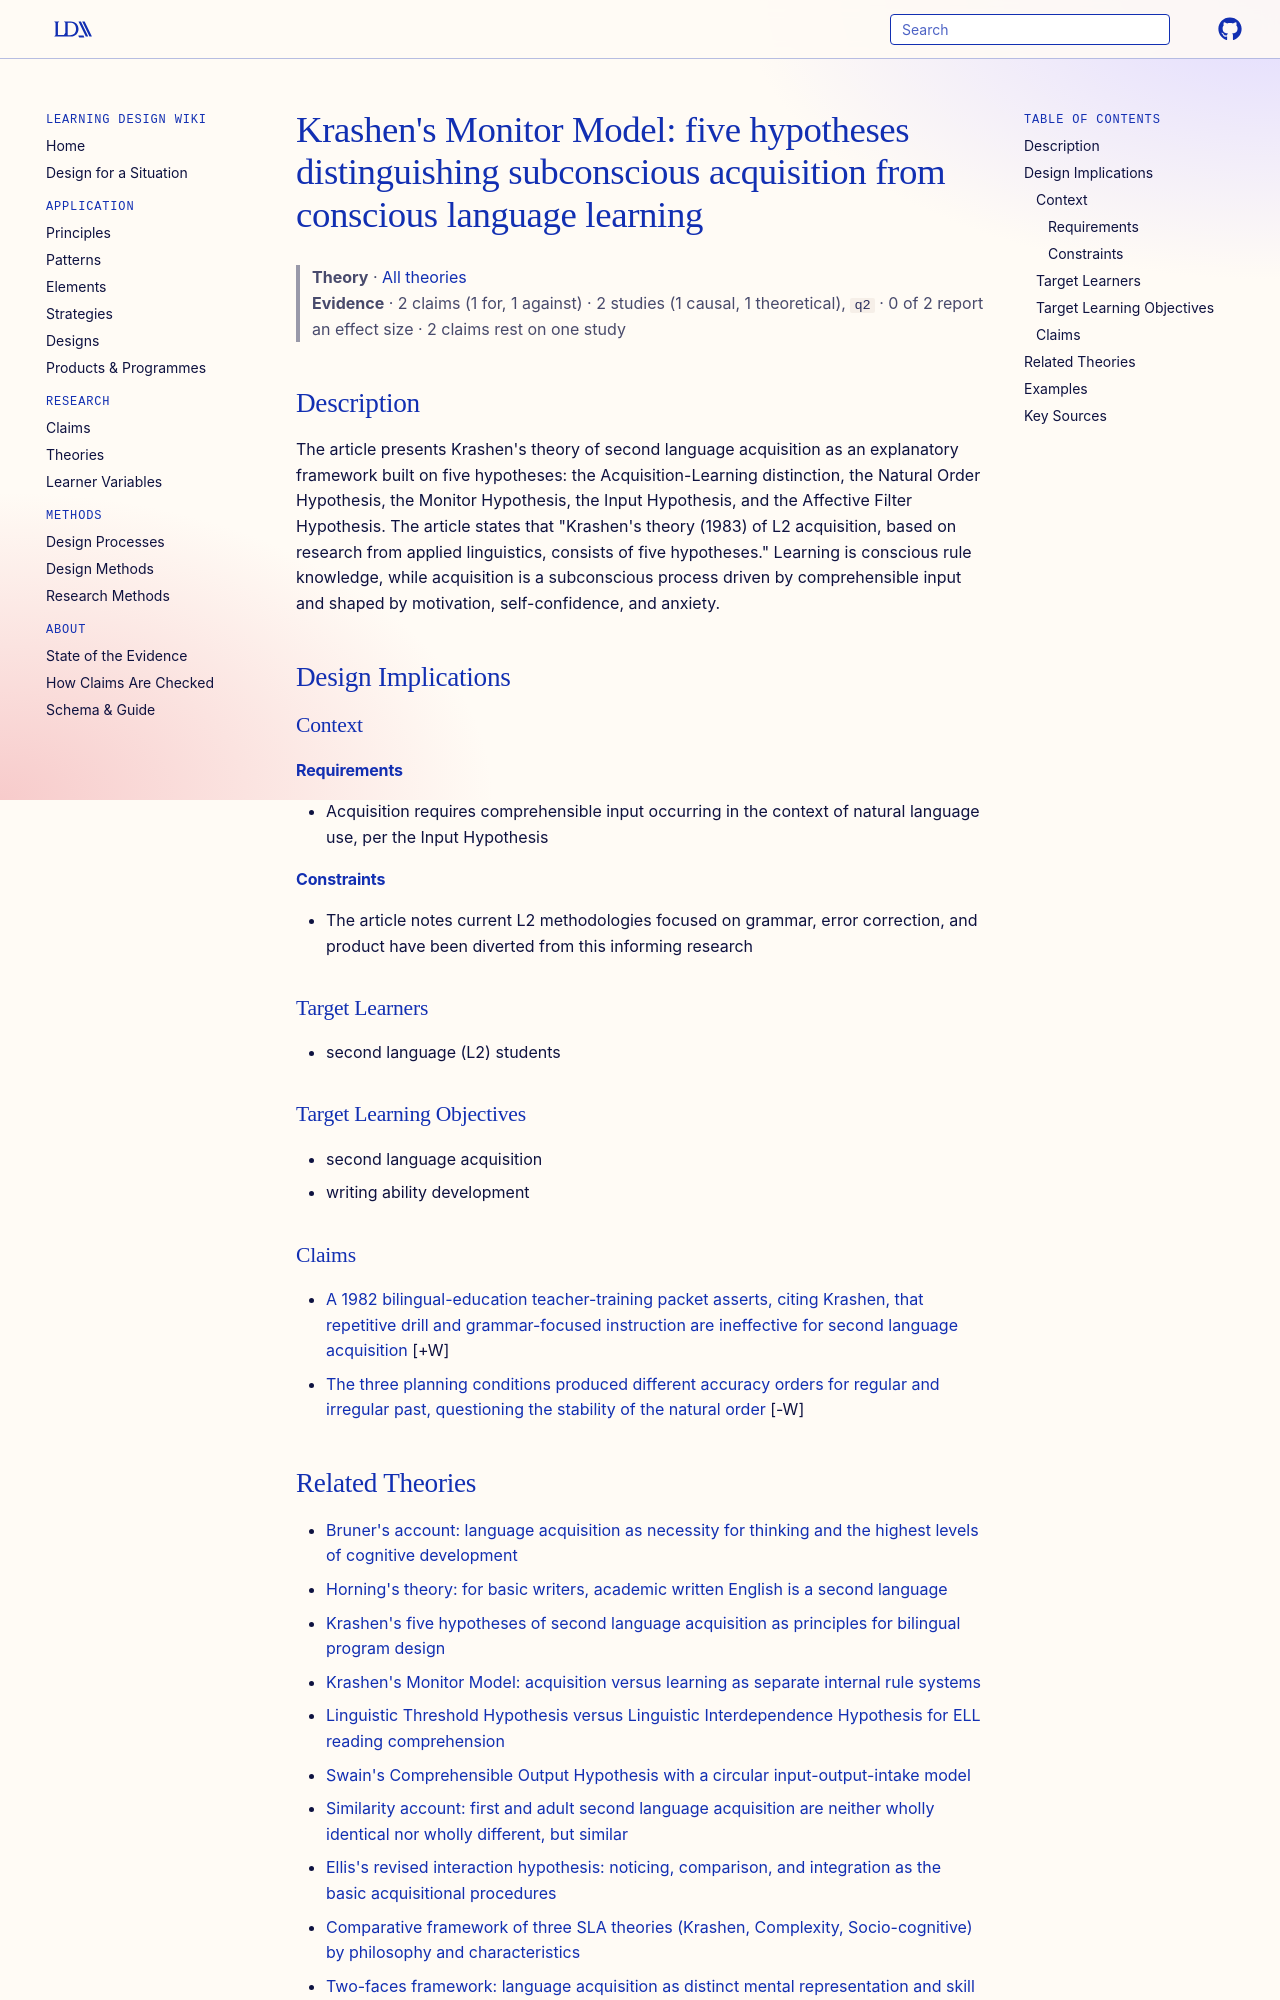

repository: Learning-Design-Alliance/learning-wiki · page: theories/krashen-monitor-model-five-hypotheses/index.html · generator: mkdocs

---
type: theory
title: "Krashen's Monitor Model: five hypotheses distinguishing subconscious acquisition from conscious language learning"
description: "The article presents Krashen's theory of second language acquisition as an explanatory framework built on five hypotheses: the Acquisition-Learning distinction, the Natural Order Hypothesis, the Monitor Hypothesis, th..."
canonical: true
status: review
generated:
  by: "process:wiki-ingest"
  at: 2026-09-26
sources:
  - id: diaz-1988
    resource: "https://eric.ed.gov/?id=ED294203"
    title: "Diaz, Diana M. (1988). First Language/Second Language: Acquisition, Writing, and Cognitive Development. https://eric.ed.gov/?id=ED294203"
    author: Diaz, Diana M
---

# Krashen's Monitor Model: five hypotheses distinguishing subconscious acquisition from conscious language learning

> **Theory** · [All theories](index.md)
> **Evidence** · 2 claims (1 for, 1 against) · 2 studies (1 causal, 1 theoretical), `q2` · 0 of 2 report an effect size · 2 claims rest on one study

## Description
The article presents Krashen's theory of second language acquisition as an explanatory framework built on five hypotheses: the Acquisition-Learning distinction, the Natural Order Hypothesis, the Monitor Hypothesis, the Input Hypothesis, and the Affective Filter Hypothesis. The article states that "Krashen's theory (1983) of L2 acquisition, based on research from applied linguistics, consists of five hypotheses." Learning is conscious rule knowledge, while acquisition is a subconscious process driven by comprehensible input and shaped by motivation, self-confidence, and anxiety.

## Design Implications

### Context
#### Requirements
- Acquisition requires comprehensible input occurring in the context of natural language use, per the Input Hypothesis
#### Constraints
- The article notes current L2 methodologies focused on grammar, error correction, and product have been diverted from this informing research

### Target Learners
- second language (L2) students

### Target Learning Objectives
- second language acquisition
- writing ability development

### Claims

- [A 1982 bilingual-education teacher-training packet asserts, citing Krashen, that repetitive drill and grammar-focused instruction are ineffective for second language acquisition](../claims/drill-and-grammar-focus-ineffective-for-l2-acquisition.md) [+W]
- [The three planning conditions produced different accuracy orders for regular and irregular past, questioning the stability of the natural order](../claims/condition-dependent-accuracy-orders-natural-order-unstable.md) [-W]
